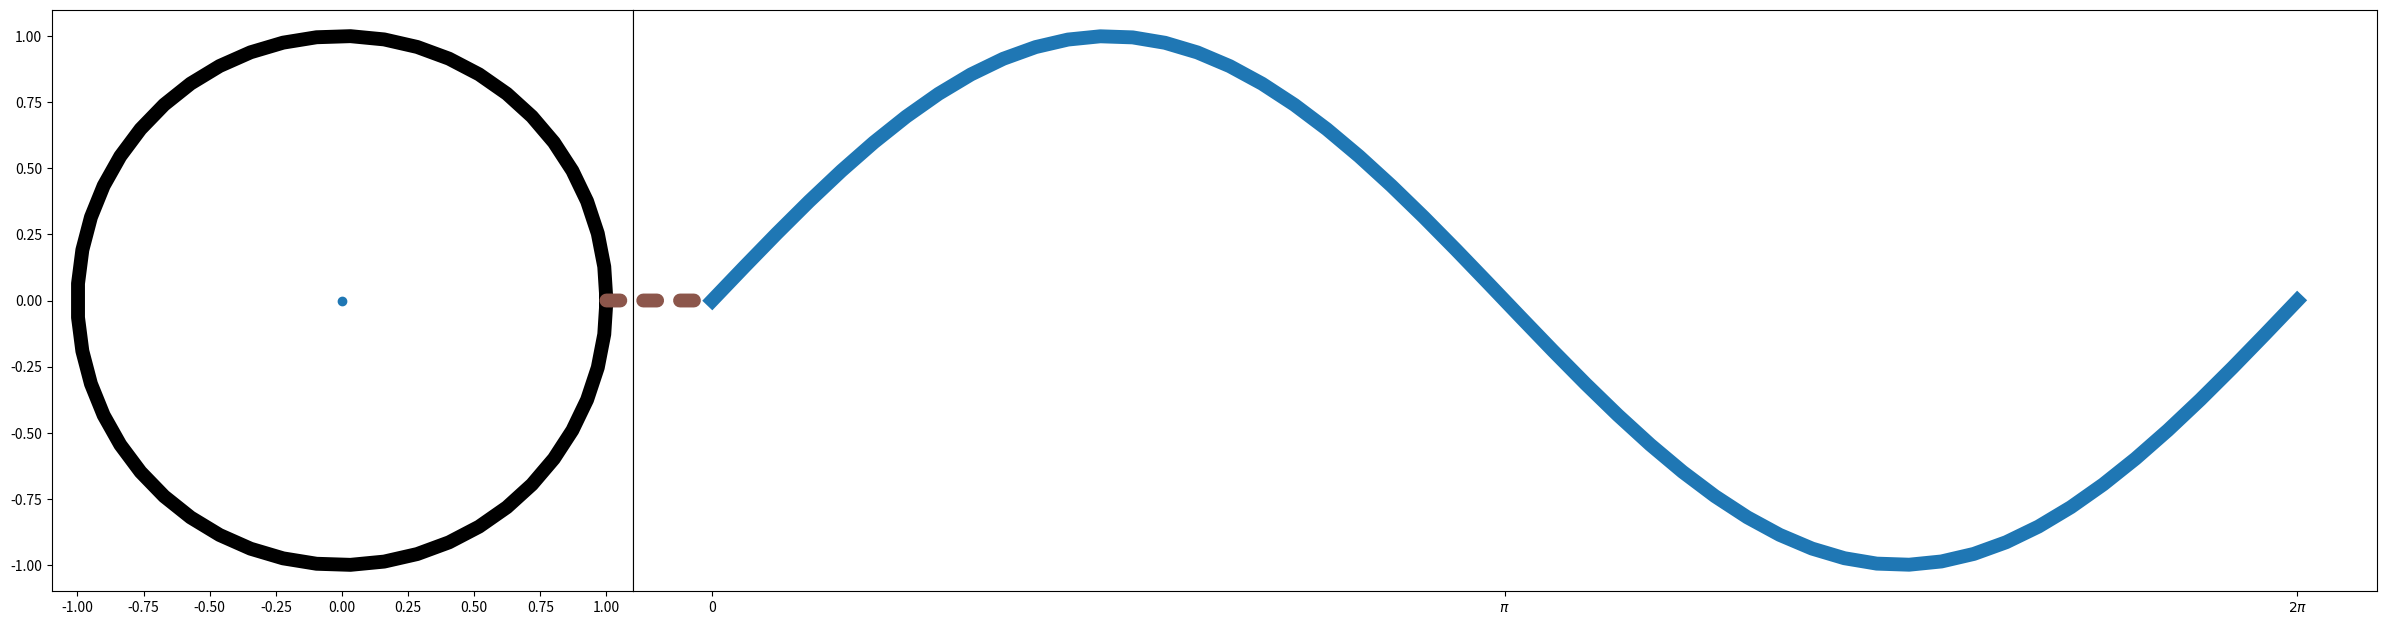

Write the Python code that produced this figure.
import numpy as np
import matplotlib.pyplot as plt
import matplotlib.animation as animation
from matplotlib.patches import ConnectionPatch

if __name__ == '__main__':
    fig, (axl, axr) = plt.subplots(
        ncols=2,
        sharey=True,
        figsize=(30, 10),
        gridspec_kw=dict(width_ratios=[1, 3], wspace=0),
    )
axl.set_aspect(1)
axr.set_box_aspect(1 / 3)
axr.yaxis.set_visible(False)
axr.xaxis.set_ticks([0, np.pi, 2 * np.pi], ["0", r"$\pi$", r"$2\pi$"])

# draw circle with initial point in left Axes
x = np.linspace(0, 2 * np.pi, 50)
axl.plot(np.cos(x), np.sin(x), "k", lw=10)
point, = axl.plot(0, 0, "o")

# draw full curve to set view limits in right Axes
sine, = axr.plot(x, np.sin(x), lw=10)

# draw connecting line between both graphs
con = ConnectionPatch(
    (1, 0),
    (0, 0),
    "data",
    "data",
    axesA=axl,
    axesB=axr,
    color="C5",
    ls="dotted",
    lw=10
)
fig.add_artist(con)


def animate(i):
    pos = np.cos(i), np.sin(i)
    point.set_data(*pos)
    x = np.linspace(0, i, int(i * 25 / np.pi))
    sine.set_data(x, np.sin(x))
    con.xy1 = pos
    con.xy2 = i, pos[1]
    return point, sine, con


ani = animation.FuncAnimation(
    fig,
    animate,
    interval=50,
    blit=False,  # blitting can't be used with Figure artists
    frames=x,
    repeat_delay=100,
)

plt.show()
